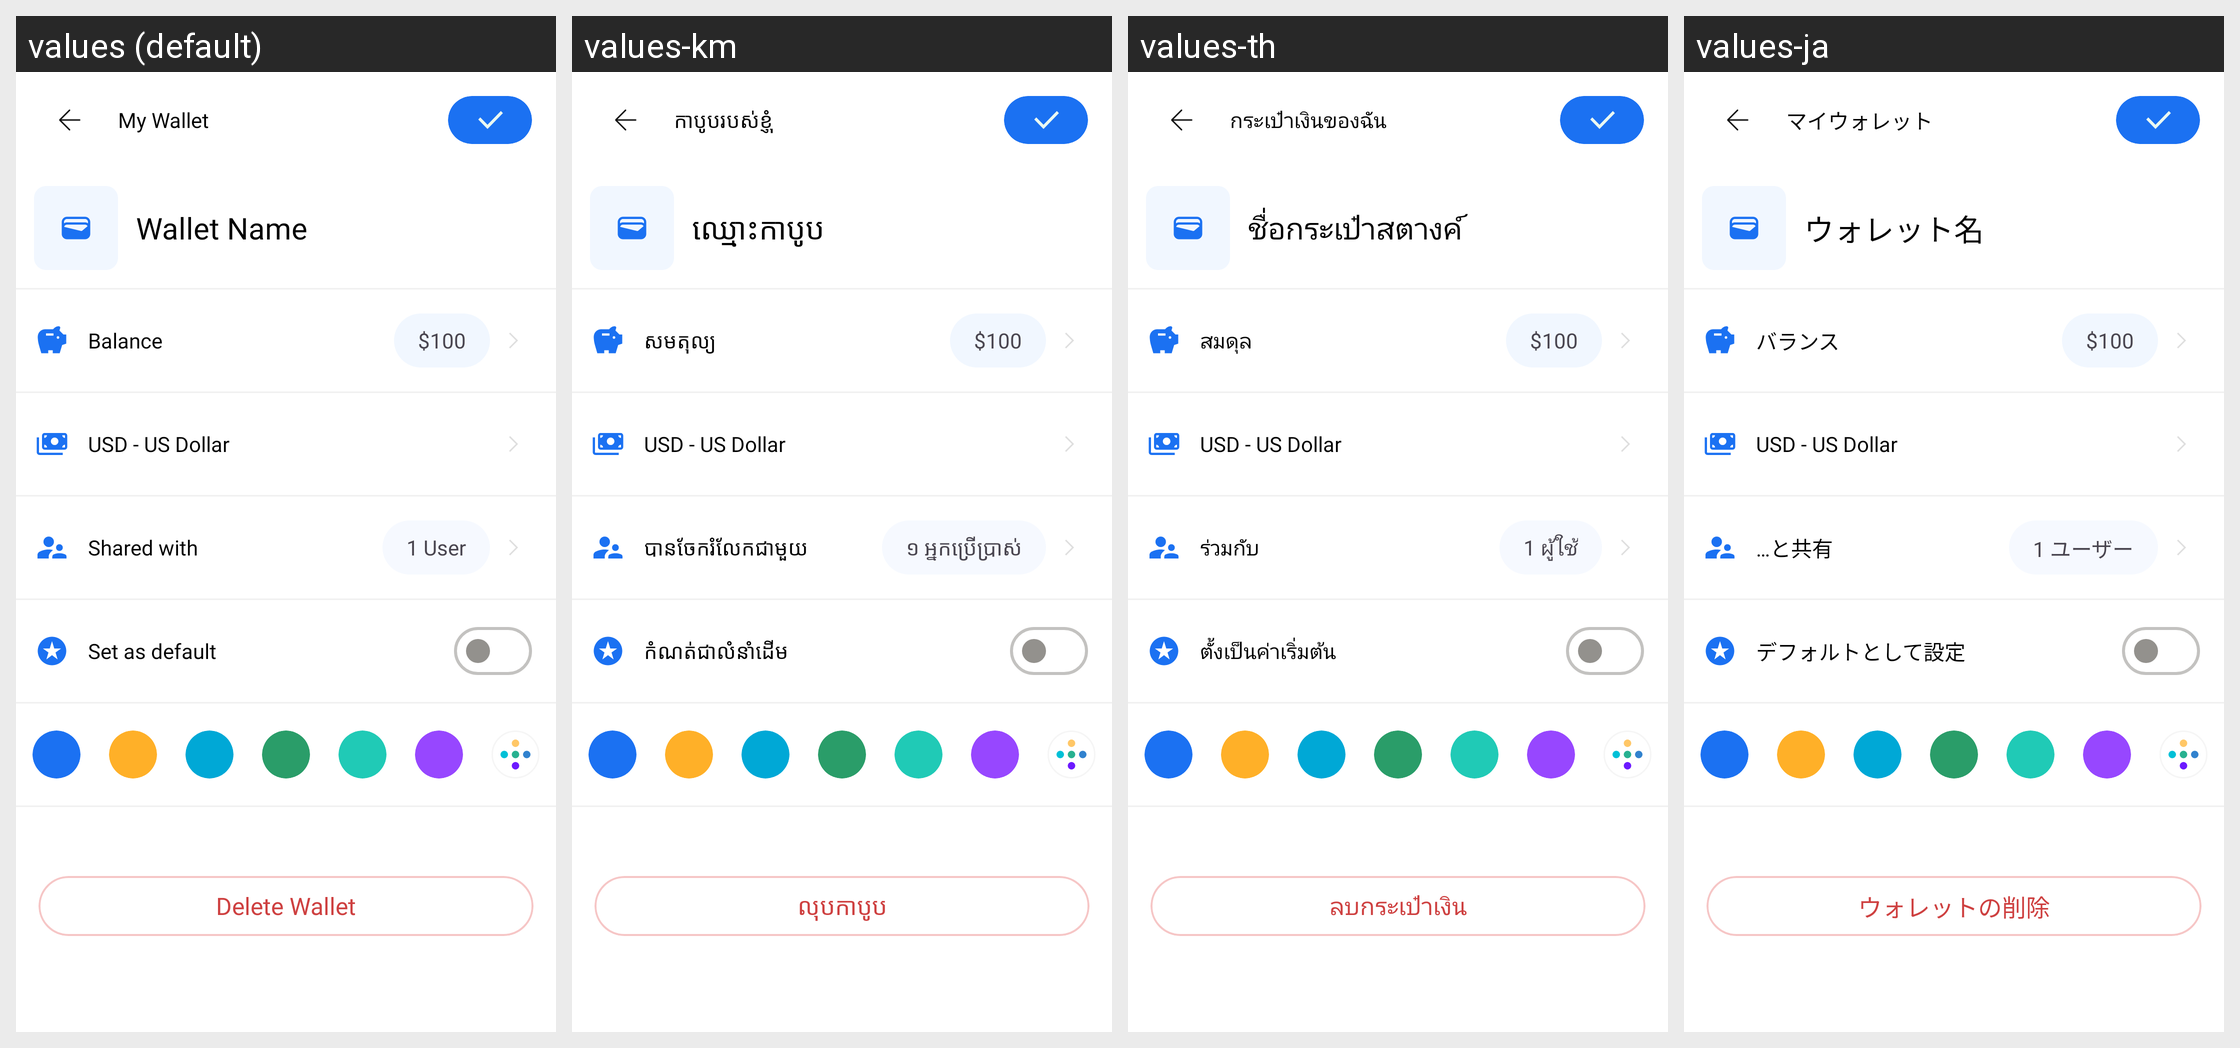

Locale-by-locale string values for the Android screen shown in this grid:
Android screen res/layout/activity_edit_wallet.xml rendered under 4 locales, left to right: values (default), values-km, values-th, values-ja. Device: Nexus 5 (rendered at 1080×1920; each locale shown at half size, 540×960, under a caption strip naming it); theme Theme.MoneyTracker.
Other locales in the repository, not shown: values-de, values-es, values-fr, values-id, values-in, values-it, values-ko, values-nl, values-no, values-pt-rBR, values-sv, values-tr, values-vi, values-zh-rCN, values-zh-rTW.
Strings drawn on this screen, with the default value and each locale's value (text and hints the layout hard-codes, and strings that could not be matched under every locale, appear in the picture but are not listed):

my_wallet
  values: My Wallet
  values-km: កាបូបរបស់ខ្ញុំ
  values-th: กระเป๋าเงินของฉัน
  values-ja: マイウォレット

wallet_name
  values: Wallet Name
  values-km: ឈ្មោះកាបូប
  values-th: ชื่อกระเป๋าสตางค์
  values-ja: ウォレット名

balance
  values: Balance
  values-km: សមតុល្យ
  values-th: สมดุล
  values-ja: バランス

hundred_dollar
  values: $100
  values-km: $100  [not translated; the default value is used]
  values-th: $100  [not translated; the default value is used]
  values-ja: $100  [not translated; the default value is used]

usd_us_dollar
  values: USD - US Dollar
  values-km: USD - US Dollar  [not translated; the default value is used]
  values-th: USD - US Dollar  [not translated; the default value is used]
  values-ja: USD - US Dollar  [not translated; the default value is used]

shared_with
  values: Shared with
  values-km: បានចែករំលែកជាមួយ
  values-th: ร่วมกับ
  values-ja: …と共有

one_user
  values: 1 User
  values-km: ១ អ្នកប្រើប្រាស់
  values-th: 1 ผู้ใช้
  values-ja: 1 ユーザー

set_as_default
  values: Set as default
  values-km: កំណត់ជាលំនាំដើម
  values-th: ตั้งเป็นค่าเริ่มต้น
  values-ja: デフォルトとして設定

delete_wallet
  values: Delete Wallet
  values-km: លុបកាបូប
  values-th: ลบกระเป๋าเงิน
  values-ja: ウォレットの削除
